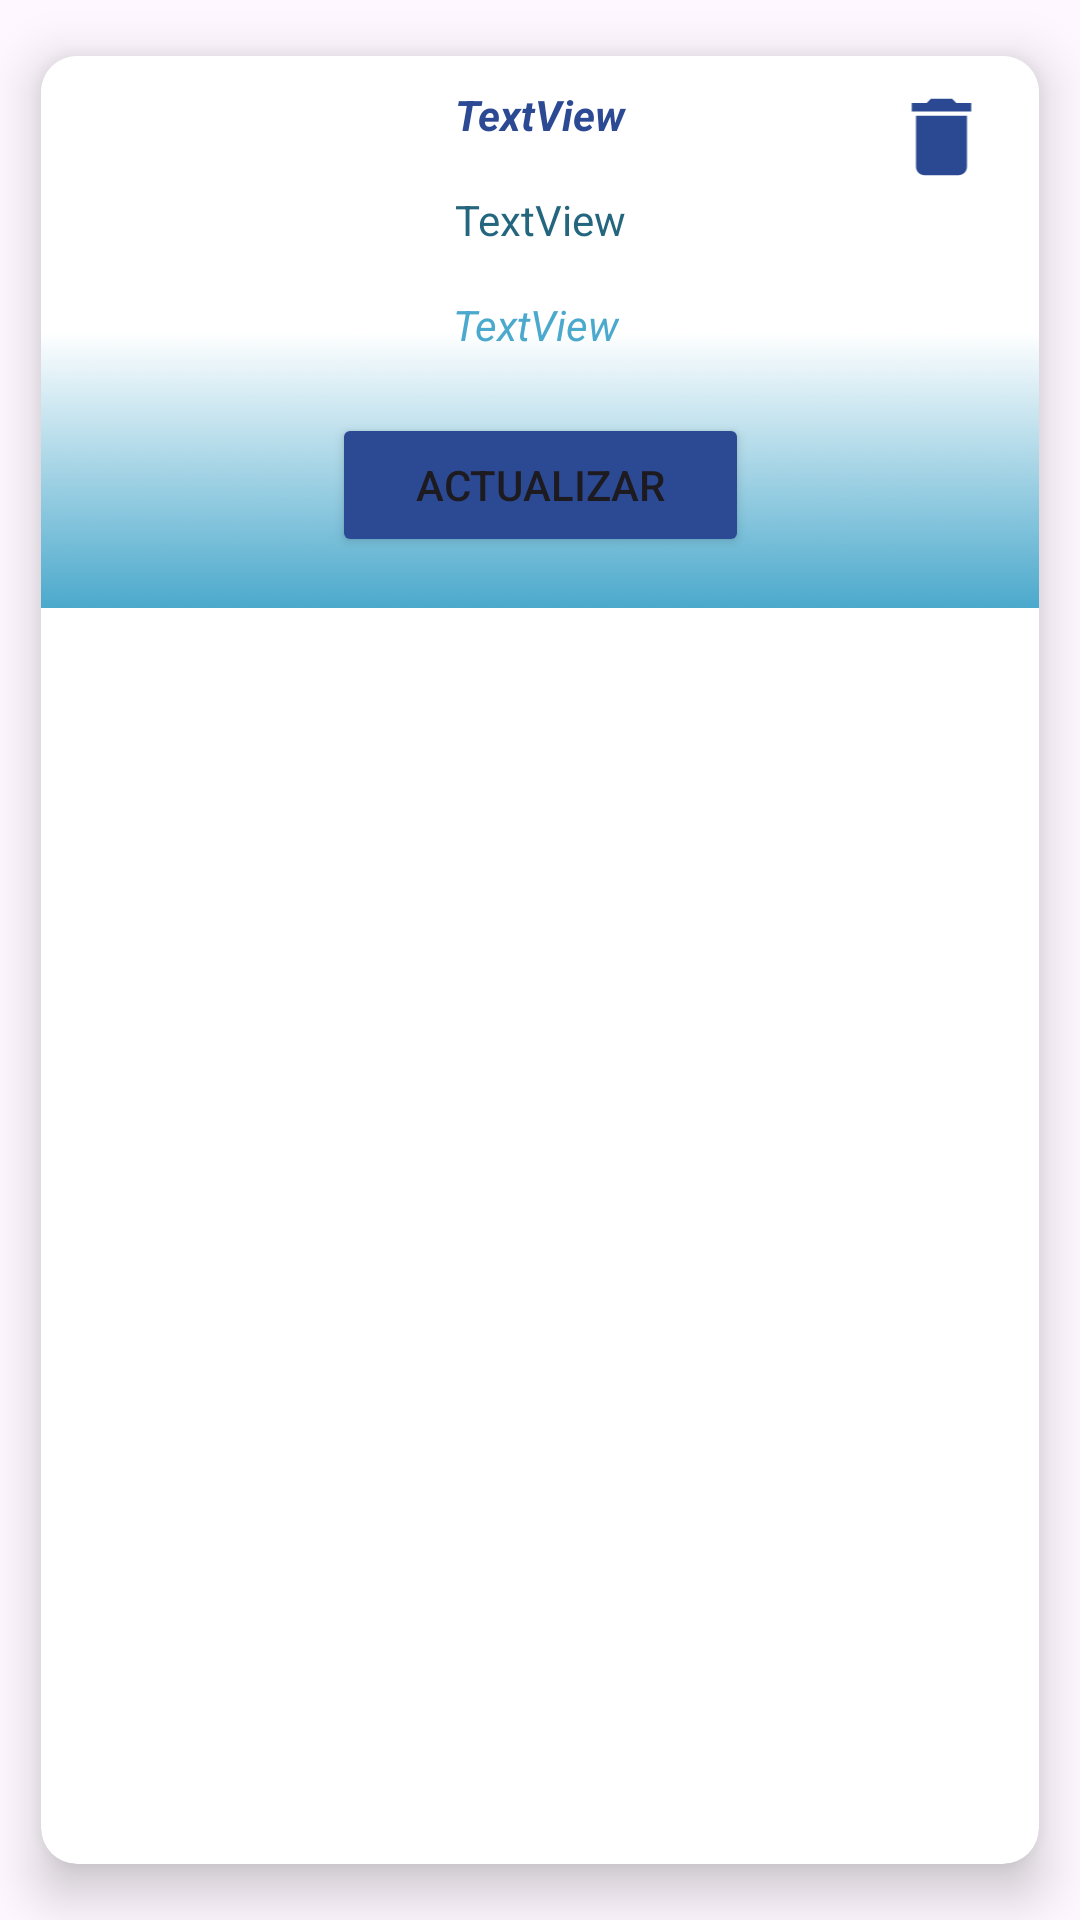

Android layout source for this screen:
<!-- AndroidManifest.xml: application theme Theme.AppNewsAlAndalus -->
<!-- res/layout/contacto_layout.xml -->
<?xml version="1.0" encoding="utf-8"?>
<androidx.cardview.widget.CardView xmlns:android="http://schemas.android.com/apk/res/android"
    xmlns:app="http://schemas.android.com/apk/res-auto"
    xmlns:tools="http://schemas.android.com/tools"
    android:layout_width="match_parent"
    android:layout_height="wrap_content"
    android:padding="4dp"
    app:cardCornerRadius="12dp"
    app:cardElevation="10dp"
    app:cardUseCompatPadding="true">

    <androidx.constraintlayout.widget.ConstraintLayout
        android:layout_width="match_parent"
        android:layout_height="184dp"
        android:background="@drawable/fondo2"
        android:padding="8dp">

        <TextView
            android:id="@+id/tv_nombre"
            android:layout_width="wrap_content"
            android:layout_height="wrap_content"
            android:layout_marginTop="2dp"
            android:text="TextView"
            android:textColor="@color/ic_launcher_background"
            android:textStyle="bold|italic"
            app:layout_constraintEnd_toEndOf="parent"
            app:layout_constraintHorizontal_bias="0.5"
            app:layout_constraintStart_toStartOf="parent"
            app:layout_constraintTop_toTopOf="parent" />

        <TextView
            android:id="@+id/tv_apellidos"
            android:layout_width="wrap_content"
            android:layout_height="wrap_content"
            android:layout_marginTop="16dp"
            android:text="TextView"
            android:textColor="@color/azul_oscuro"
            app:layout_constraintEnd_toEndOf="parent"
            app:layout_constraintStart_toStartOf="parent"
            app:layout_constraintTop_toBottomOf="@+id/tv_nombre" />

        <TextView
            android:id="@+id/tvTelefono"
            android:layout_width="wrap_content"
            android:layout_height="wrap_content"
            android:layout_marginTop="16dp"
            android:layout_marginEnd="16dp"
            android:text="TextView"
            android:textColor="@color/azul_claro"
            android:textStyle="italic"
            app:layout_constraintEnd_toEndOf="parent"
            app:layout_constraintHorizontal_bias="0.527"
            app:layout_constraintStart_toStartOf="parent"
            app:layout_constraintTop_toBottomOf="@+id/tv_apellidos" />

        <Button
            android:id="@+id/btn_update"
            android:layout_width="139dp"
            android:layout_height="48dp"
            android:layout_marginTop="20dp"
            android:backgroundTint="@color/ic_launcher_background"
            android:text="ACTUALIZAR"
            app:layout_constraintEnd_toEndOf="parent"
            app:layout_constraintHorizontal_bias="0.5"
            app:layout_constraintStart_toStartOf="parent"
            app:layout_constraintTop_toBottomOf="@+id/tvTelefono" />

        <ImageView
            android:id="@+id/btnBorrar"
            android:layout_width="35dp"
            android:layout_height="34dp"
            app:layout_constraintBottom_toBottomOf="parent"
            app:layout_constraintEnd_toEndOf="parent"
            app:layout_constraintHorizontal_bias="0.975"
            app:layout_constraintStart_toStartOf="parent"
            app:layout_constraintTop_toTopOf="parent"
            app:layout_constraintVertical_bias="0.014"
            app:srcCompat="@drawable/baseline_delete_24" />
    </androidx.constraintlayout.widget.ConstraintLayout>

</androidx.cardview.widget.CardView>
<!-- resources referenced by this layout -->
<resources>
  <color name="azul_claro">#4AA9CC</color>
  <color name="azul_oscuro">#25667F</color>
  <color name="ic_launcher_background">#2C4A94</color>
  <!-- drawable baseline_delete_24 (drawable) -->
  <vector xmlns:android="http://schemas.android.com/apk/res/android" android:height="24dp" android:tint="#2B4992" android:viewportHeight="24" android:viewportWidth="24" android:width="24dp">
        
      <path android:fillColor="@android:color/white" android:pathData="M6,19c0,1.1 0.9,2 2,2h8c1.1,0 2,-0.9 2,-2V7H6v12zM19,4h-3.5l-1,-1h-5l-1,1H5v2h14V4z"/>
      
  </vector>
  <!-- drawable fondo2: png bitmap (drawable, 27436 bytes) -->
  <style name="Theme.AppNewsAlAndalus" parent="Base.Theme.AppNewsAlAndalus" />
  <style name="Base.Theme.AppNewsAlAndalus" parent="Theme.Material3.DayNight.NoActionBar">
          <item name="colorPrimary">#FFFFFF</item>
      </style>
</resources>
